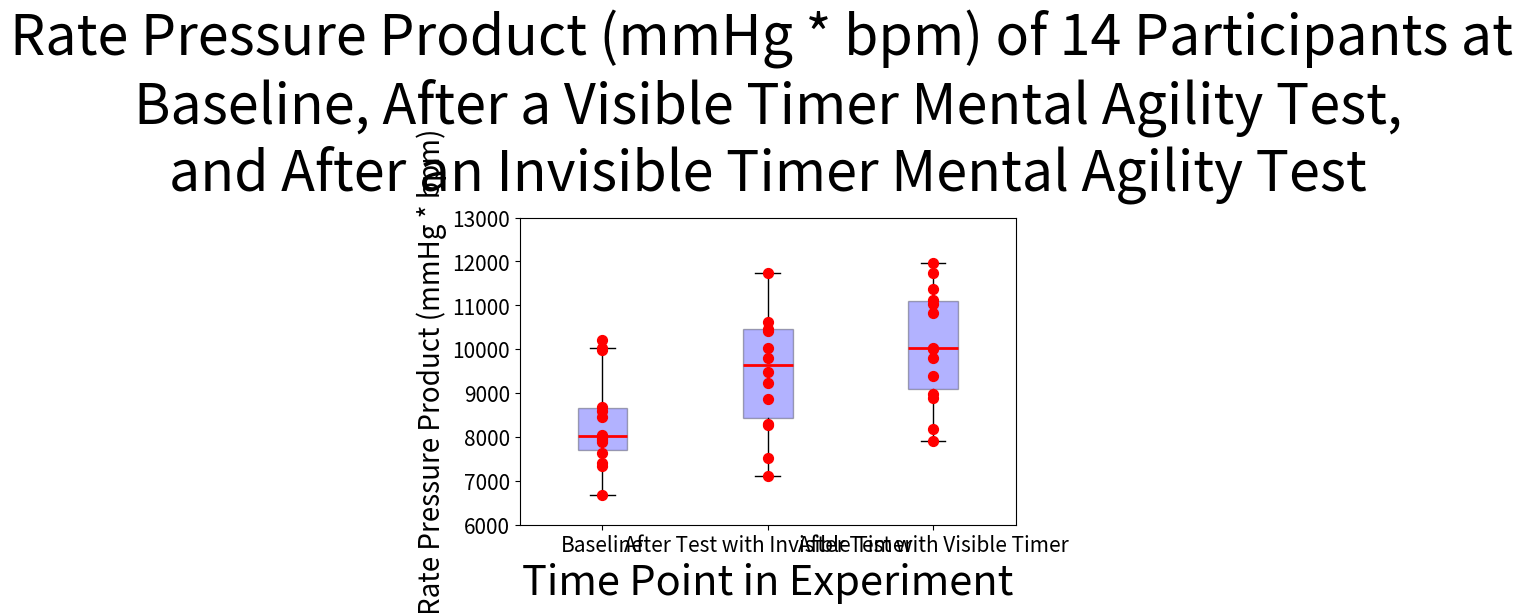

This chart was generated by the following Python code:
# Import Libraries
import matplotlib.pyplot as plt
import numpy as np

# Prepare the Data
data1 = [7979, 8687, 9984, 10030, 7878, 7416, 7644, 10212, 8464, 8580, 7931, 7344, 8051, 6675]
data2 = [9240, 9472, 10412, 16234, 10464, 7519, 9790, 11739, 8272, 10021, 8856, 8295, 7110, 10620]
# Add a third dataset
data3 = [8888, 9394, 11970, 11374, 11110, 8988, 10010, 11745, 9792, 11020, 10032, 7917, 8188, 10830]

# Create the Boxplot
box = plt.boxplot([data1, data2, data3], vert=True, patch_artist=True, showfliers=False, labels=['Baseline', 'After Test with Invisible Timer', 'After Test with Visible Timer'])  # Add a label for the third boxplot

# Make the boxes transparent by setting alpha value and adjust transparency
for patch in box['boxes']:
    patch.set_facecolor('blue')
    patch.set_alpha(0.3)

for median in box['medians']:
    median.set(linewidth=2, color='red')

# Add Scatter Plot Data Over the Boxplots
# Scatter for the first dataset
y1 = data1
x1 = np.random.normal(1, 0, len(y1))
plt.scatter(x1, y1, s=50, color='red', alpha=1, zorder=3)

# Scatter for the second dataset
y2 = data2
x2 = np.random.normal(2, 0, len(y2))
plt.scatter(x2, y2, s=50, color='red', alpha=1, zorder=3)

# Scatter for the third dataset
y3 = data3
x3 = np.random.normal(3, 0, len(y3))  # Notice the '3' for the third dataset
plt.scatter(x3, y3, s=50, color='red', alpha=1, zorder=3)

plt.subplots_adjust(top=0.75)

# Labels and Title
plt.xlabel('Time Point in Experiment', fontsize=30)
plt.ylabel('Rate Pressure Product (mmHg * bpm)', fontsize=20)
plt.title('Rate Pressure Product (mmHg * bpm) of 14 Participants at \nBaseline, After a Visible Timer Mental Agility Test,\nand After an Invisible Timer Mental Agility Test', fontsize=40, pad=20)  # Title adjusted for length

plt.xticks(fontsize=15)
plt.yticks(fontsize=15)

# Set Y-Axis Range
plt.ylim(6000, 13000)

# Get Y-data of Upper Whiskers for all datasets
upper_whisker1 = box['whiskers'][1].get_ydata()[1]
upper_whisker2 = box['whiskers'][3].get_ydata()[1]
upper_whisker3 = box['whiskers'][5].get_ydata()[1]  # The upper whisker for the third dataset

# Calculate Line Heights (above the highest upper whisker)
line_height1 = max(upper_whisker1, upper_whisker3) + 1  # Adjusted line heights for each comparison
line_height2 = max(upper_whisker1, upper_whisker2) + 2
line_height3 = max(upper_whisker2, upper_whisker3) + 3

# Adjust the y-coordinates for significance bars to ensure they do not overlap
line_heights = [line_height1, line_height2, line_height3]
line_heights.sort(reverse=True)

# Show the Plot
plt.show()
